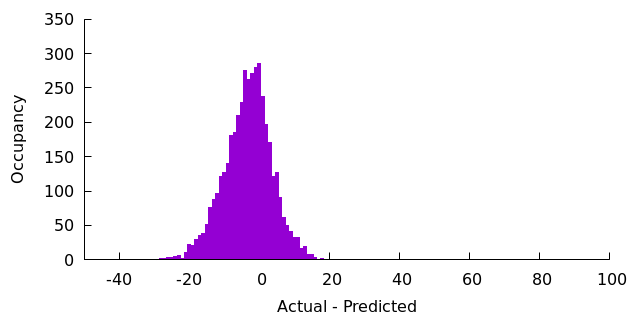

Values plotted in this chart, from the file beside it:
-29, 1
-28, 2
-27, 2
-26, 3
-25, 3
-24, 5
-23, 6
-22, 2
-21, 11
-20, 22
-19, 21
-18, 30
-17, 35
-16, 39
-15, 52
-14, 76
-13, 88
-12, 96
-11, 121
-10, 127
-9, 140
-8, 181
-7, 185
-6, 210
-5, 229
-4, 275
-3, 262
-2, 271
-1, 280
0, 285
1, 237
2, 197
3, 170
4, 121
5, 127
6, 90
7, 61
8, 50
9, 41
10, 32
11, 33
12, 17
13, 19
14, 8
15, 8
16, 4
17, 1
18, 2
27, 1
